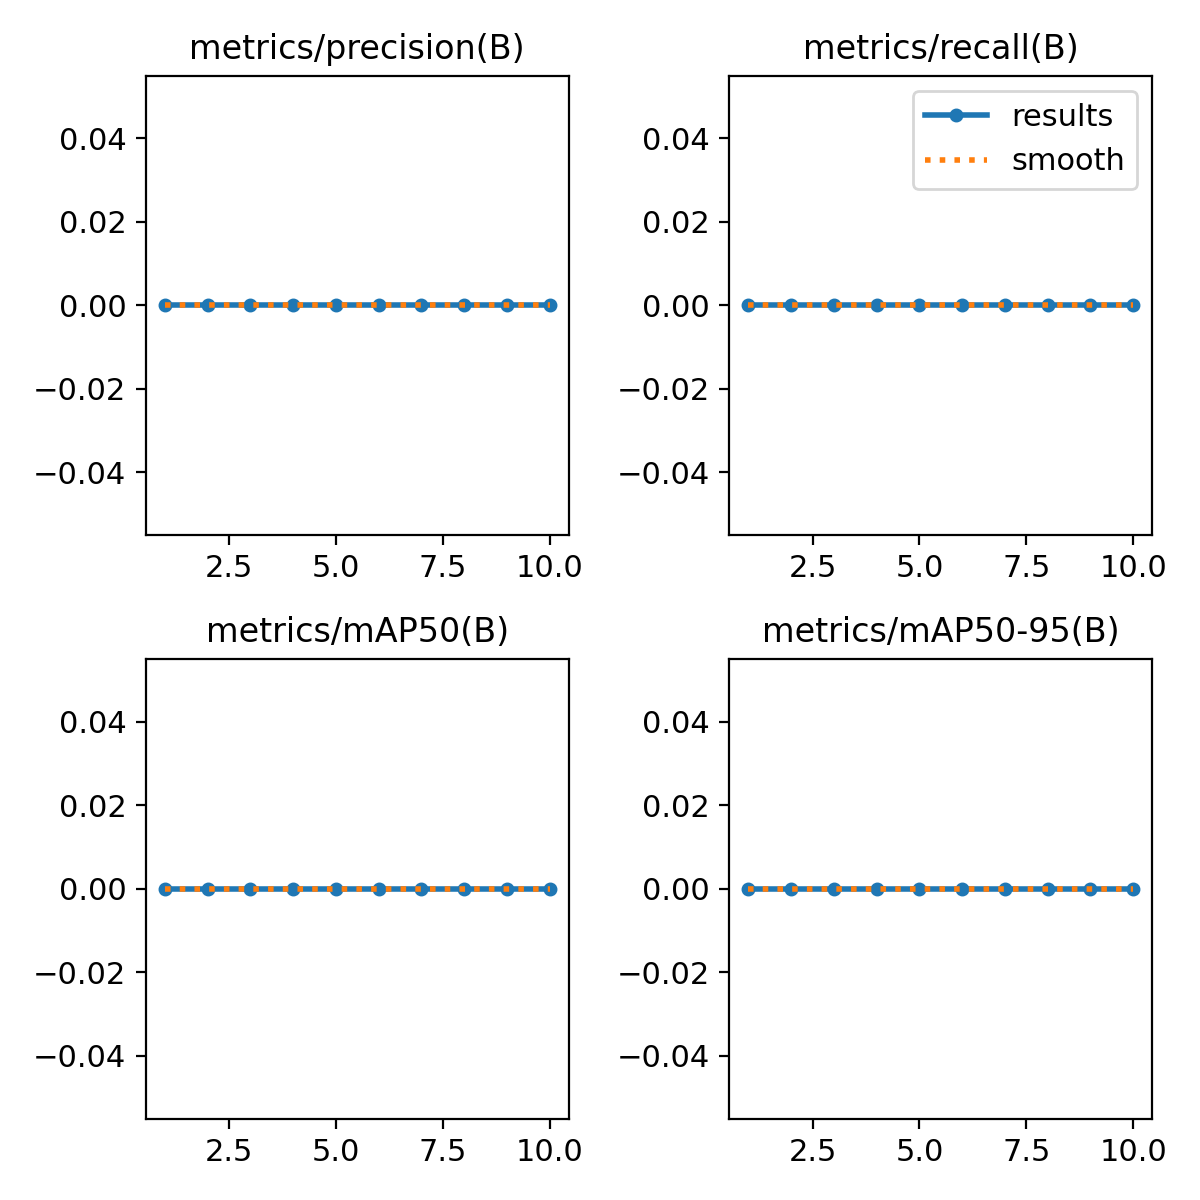

The table this chart was drawn from, first rows:
epoch, time, train/box, train/cls, train/dfl, metrics/precision(B), metrics/recall(B), metrics/mAP50(B), metrics/mAP50-95(B), val/box, val/cls, val/dfl, lr/pg0, lr/pg1, lr/pg2
1, 1.978, 2.743, 5.892, 4.322, 0, 0, 0, 0, 3.379, 5.965, 4.159, 0, 0, 0
2, 3.756, 2.913, 5.552, 4.365, 0, 0, 0, 0, 3.379, 5.965, 4.159, 1.07219e-06, 1.07219e-06, 1.07219e-06
3, 5.424, 2.787, 5.816, 4.373, 0, 0, 0, 0, 3.379, 5.964, 4.159, 1.90876e-06, 1.90876e-06, 1.90876e-06
4, 7.104, 2.699, 5.619, 4.269, 0, 0, 0, 0, 3.379, 5.961, 4.159, 2.50971e-06, 2.50971e-06, 2.50971e-06
5, 8.766, 2.701, 5.723, 4.469, 0, 0, 0, 0, 3.38, 5.959, 4.158, 2.87504e-06, 2.87504e-06, 2.87504e-06
6, 10.55, 2.618, 5.536, 4.376, 0, 0, 0, 0, 3.38, 5.959, 4.158, 3.00475e-06, 3.00475e-06, 3.00475e-06
7, 12.3, 2.703, 5.781, 4.248, 0, 0, 0, 0, 3.38, 5.959, 4.158, 2.89884e-06, 2.89884e-06, 2.89884e-06
8, 14.04, 2.717, 5.667, 4.328, 0, 0, 0, 0, 3.38, 5.959, 4.158, 2.55731e-06, 2.55731e-06, 2.55731e-06
9, 15.76, 3.074, 5.931, 4.422, 0, 0, 0, 0, 3.38, 5.959, 4.158, 1.98016e-06, 1.98016e-06, 1.98016e-06
10, 17.51, 2.839, 5.672, 4.352, 0, 0, 0, 0, 3.38, 5.958, 4.158, 1.16739e-06, 1.16739e-06, 1.16739e-06
